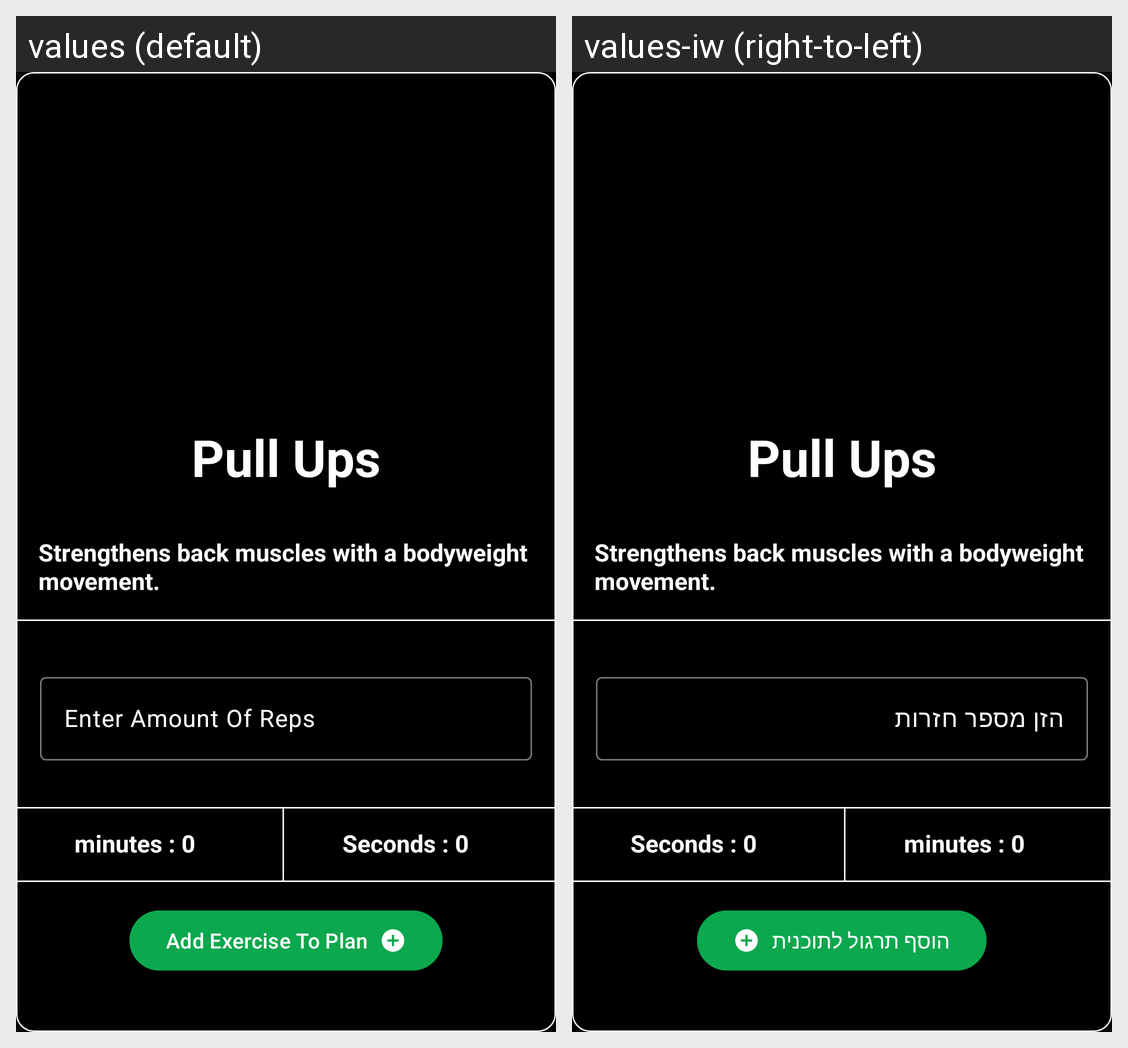

Translations of the strings shown on this Android screen, per locale in the grid:
Android screen res/layout/plan_exercise_card_layout.xml rendered under 2 locales, left to right: values (default), values-iw (right-to-left). Device: Nexus 5 (rendered at 1080×1920; each locale shown at half size, 540×960, under a caption strip naming it); theme Theme.FitPlan.
Strings drawn on this screen, with the default value and each locale's value (text and hints the layout hard-codes, and strings that could not be matched under every locale, appear in the picture but are not listed):

enter_amount_of_reps
  values: Enter Amount Of Reps
  values-iw: הזן מספר חזרות

add_exercise_to_plan
  values: Add Exercise To Plan
  values-iw: הוסף תרגול לתוכנית
